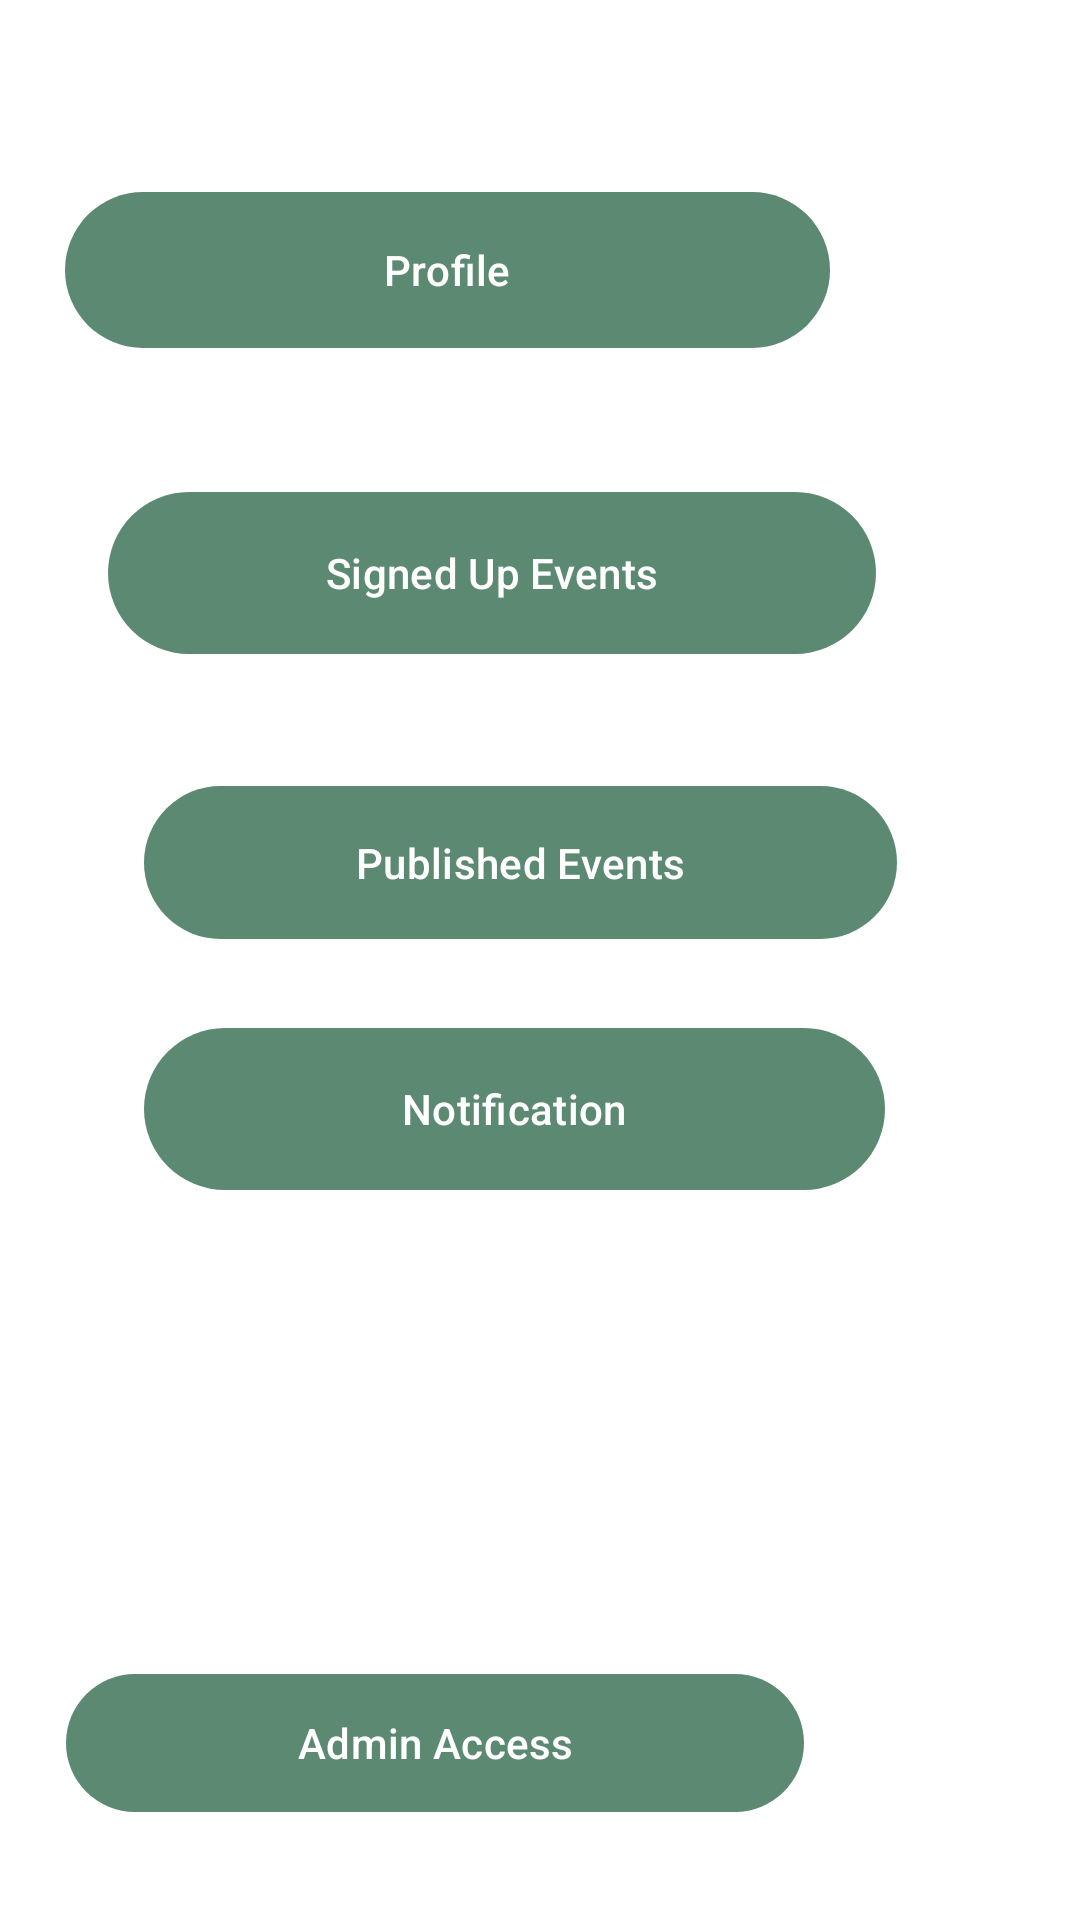

Produce the Android XML layout that renders to this screen, including the resource entries it uses.
<!-- AndroidManifest.xml: application theme Theme.Hotevents -->
<!-- res/layout/activity_navigation_menu.xml -->
<?xml version="1.0" encoding="utf-8"?>
<androidx.constraintlayout.widget.ConstraintLayout xmlns:android="http://schemas.android.com/apk/res/android"
    xmlns:app="http://schemas.android.com/apk/res-auto"
    xmlns:tools="http://schemas.android.com/tools"
    android:layout_width="match_parent"
    android:layout_height="match_parent">

    <Button
        android:id="@+id/profileButton"
        android:layout_width="255dp"
        android:layout_height="60dp"
        android:layout_marginTop="60dp"
        android:text="Profile"
        app:layout_constraintEnd_toEndOf="parent"
        app:layout_constraintHorizontal_bias="0.205"
        app:layout_constraintStart_toStartOf="parent"
        app:layout_constraintTop_toTopOf="parent" />

    <Button
        android:id="@+id/signedUpEventsButton"
        android:layout_width="256dp"
        android:layout_height="62dp"
        android:layout_marginStart="36dp"
        android:layout_marginTop="40dp"
        android:text="Signed Up Events"
        app:layout_constraintStart_toStartOf="parent"
        app:layout_constraintTop_toBottomOf="@+id/profileButton"
        tools:ignore="MissingConstraints" />

    <Button
        android:id="@+id/publishedEventsButton"
        android:layout_width="251dp"
        android:layout_height="59dp"
        android:layout_marginStart="48dp"
        android:layout_marginTop="36dp"
        android:text="Published Events"
        app:layout_constraintStart_toStartOf="parent"
        app:layout_constraintTop_toBottomOf="@+id/signedUpEventsButton"
        tools:ignore="MissingConstraints" />

    <Button
        android:id="@+id/button4"
        android:layout_width="247dp"
        android:layout_height="62dp"
        android:layout_marginStart="48dp"
        android:text="Notification"
        app:layout_constraintBottom_toTopOf="@+id/adminButton"
        app:layout_constraintStart_toStartOf="parent"
        app:layout_constraintTop_toBottomOf="@+id/publishedEventsButton"
        app:layout_constraintVertical_bias="0.124"
        tools:ignore="MissingConstraints" />

    <Button
        android:id="@+id/adminButton"
        android:layout_width="246dp"
        android:layout_height="54dp"
        android:layout_marginBottom="32dp"
        android:text="Admin Access"
        app:layout_constraintBottom_toBottomOf="parent"
        app:layout_constraintEnd_toEndOf="parent"
        app:layout_constraintHorizontal_bias="0.193"
        app:layout_constraintStart_toStartOf="parent" />

    <ImageView
        android:id="@+id/back"
        android:layout_width="wrap_content"
        android:layout_height="wrap_content"
        app:srcCompat="@drawable/baseline_arrow_back_24"
        tools:layout_editor_absoluteX="16dp"
        tools:layout_editor_absoluteY="16dp" />

</androidx.constraintlayout.widget.ConstraintLayout>
<!-- resources referenced by this layout -->
<resources>
  <style name="Theme.Hotevents" parent="Base.Theme.Hotevents" />
  <style name="Base.Theme.Hotevents" parent="Theme.Material3.DayNight.NoActionBar">
          <item name="android:windowBackground">@android:color/white</item>
          
           <item name="colorPrimary">#5C8971</item>
      </style>
</resources>
